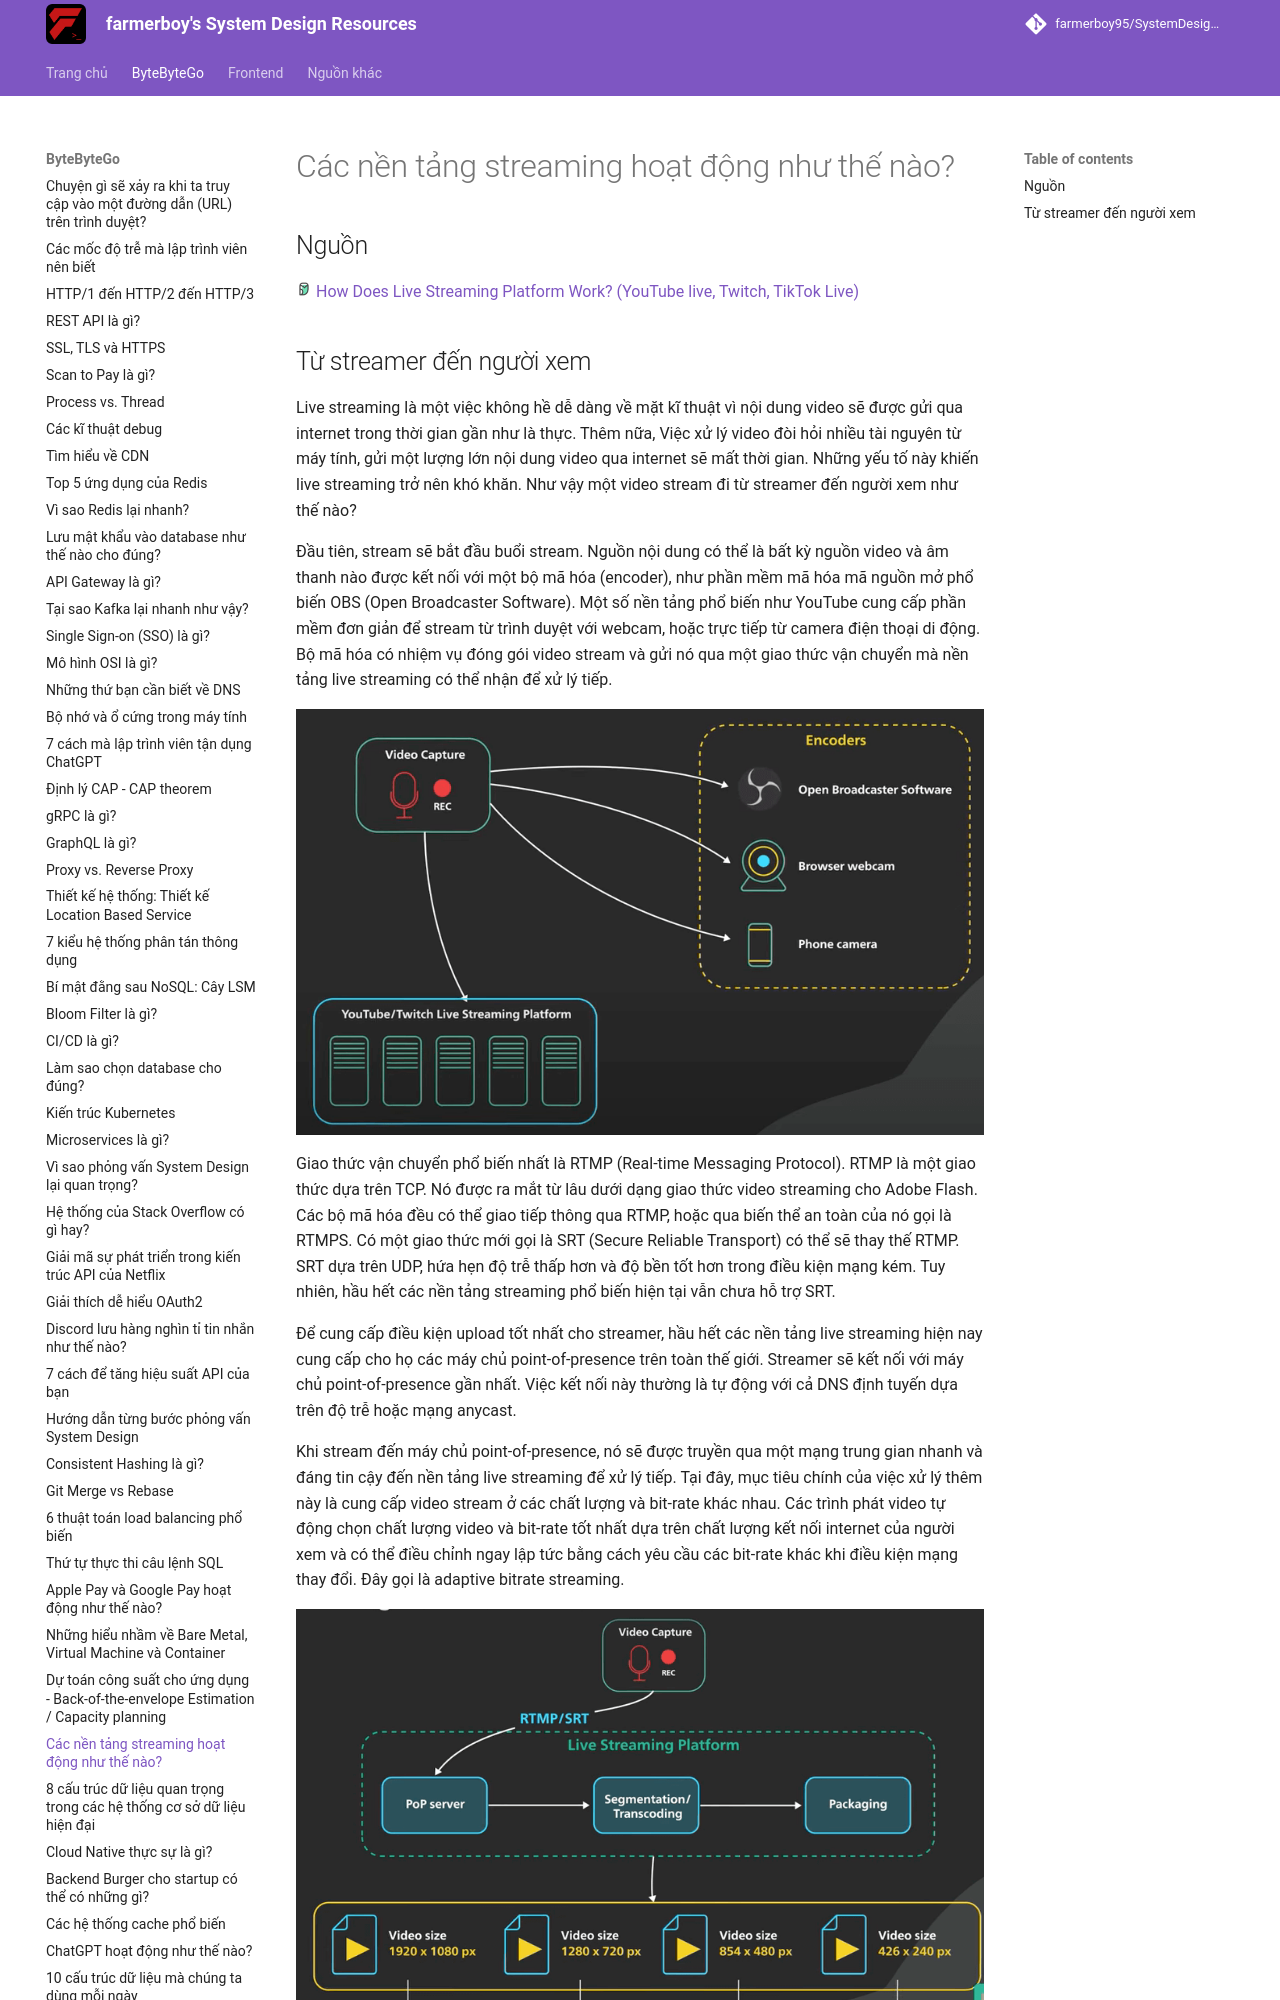

repository: farmerboy95/SystemDesignResources · page: ByteByteGo/how-streaming-platforms-work/index.html · generator: mkdocs

# Các nền tảng streaming hoạt động như thế nào?

## Nguồn

<img src="../../assets/images/bytebytego.png" width="16" height="16"/> [How Does Live Streaming Platform Work? (YouTube live, Twitch, TikTok Live)](https://www.youtube.com/watch?v=7AMRfNKwuYo)
